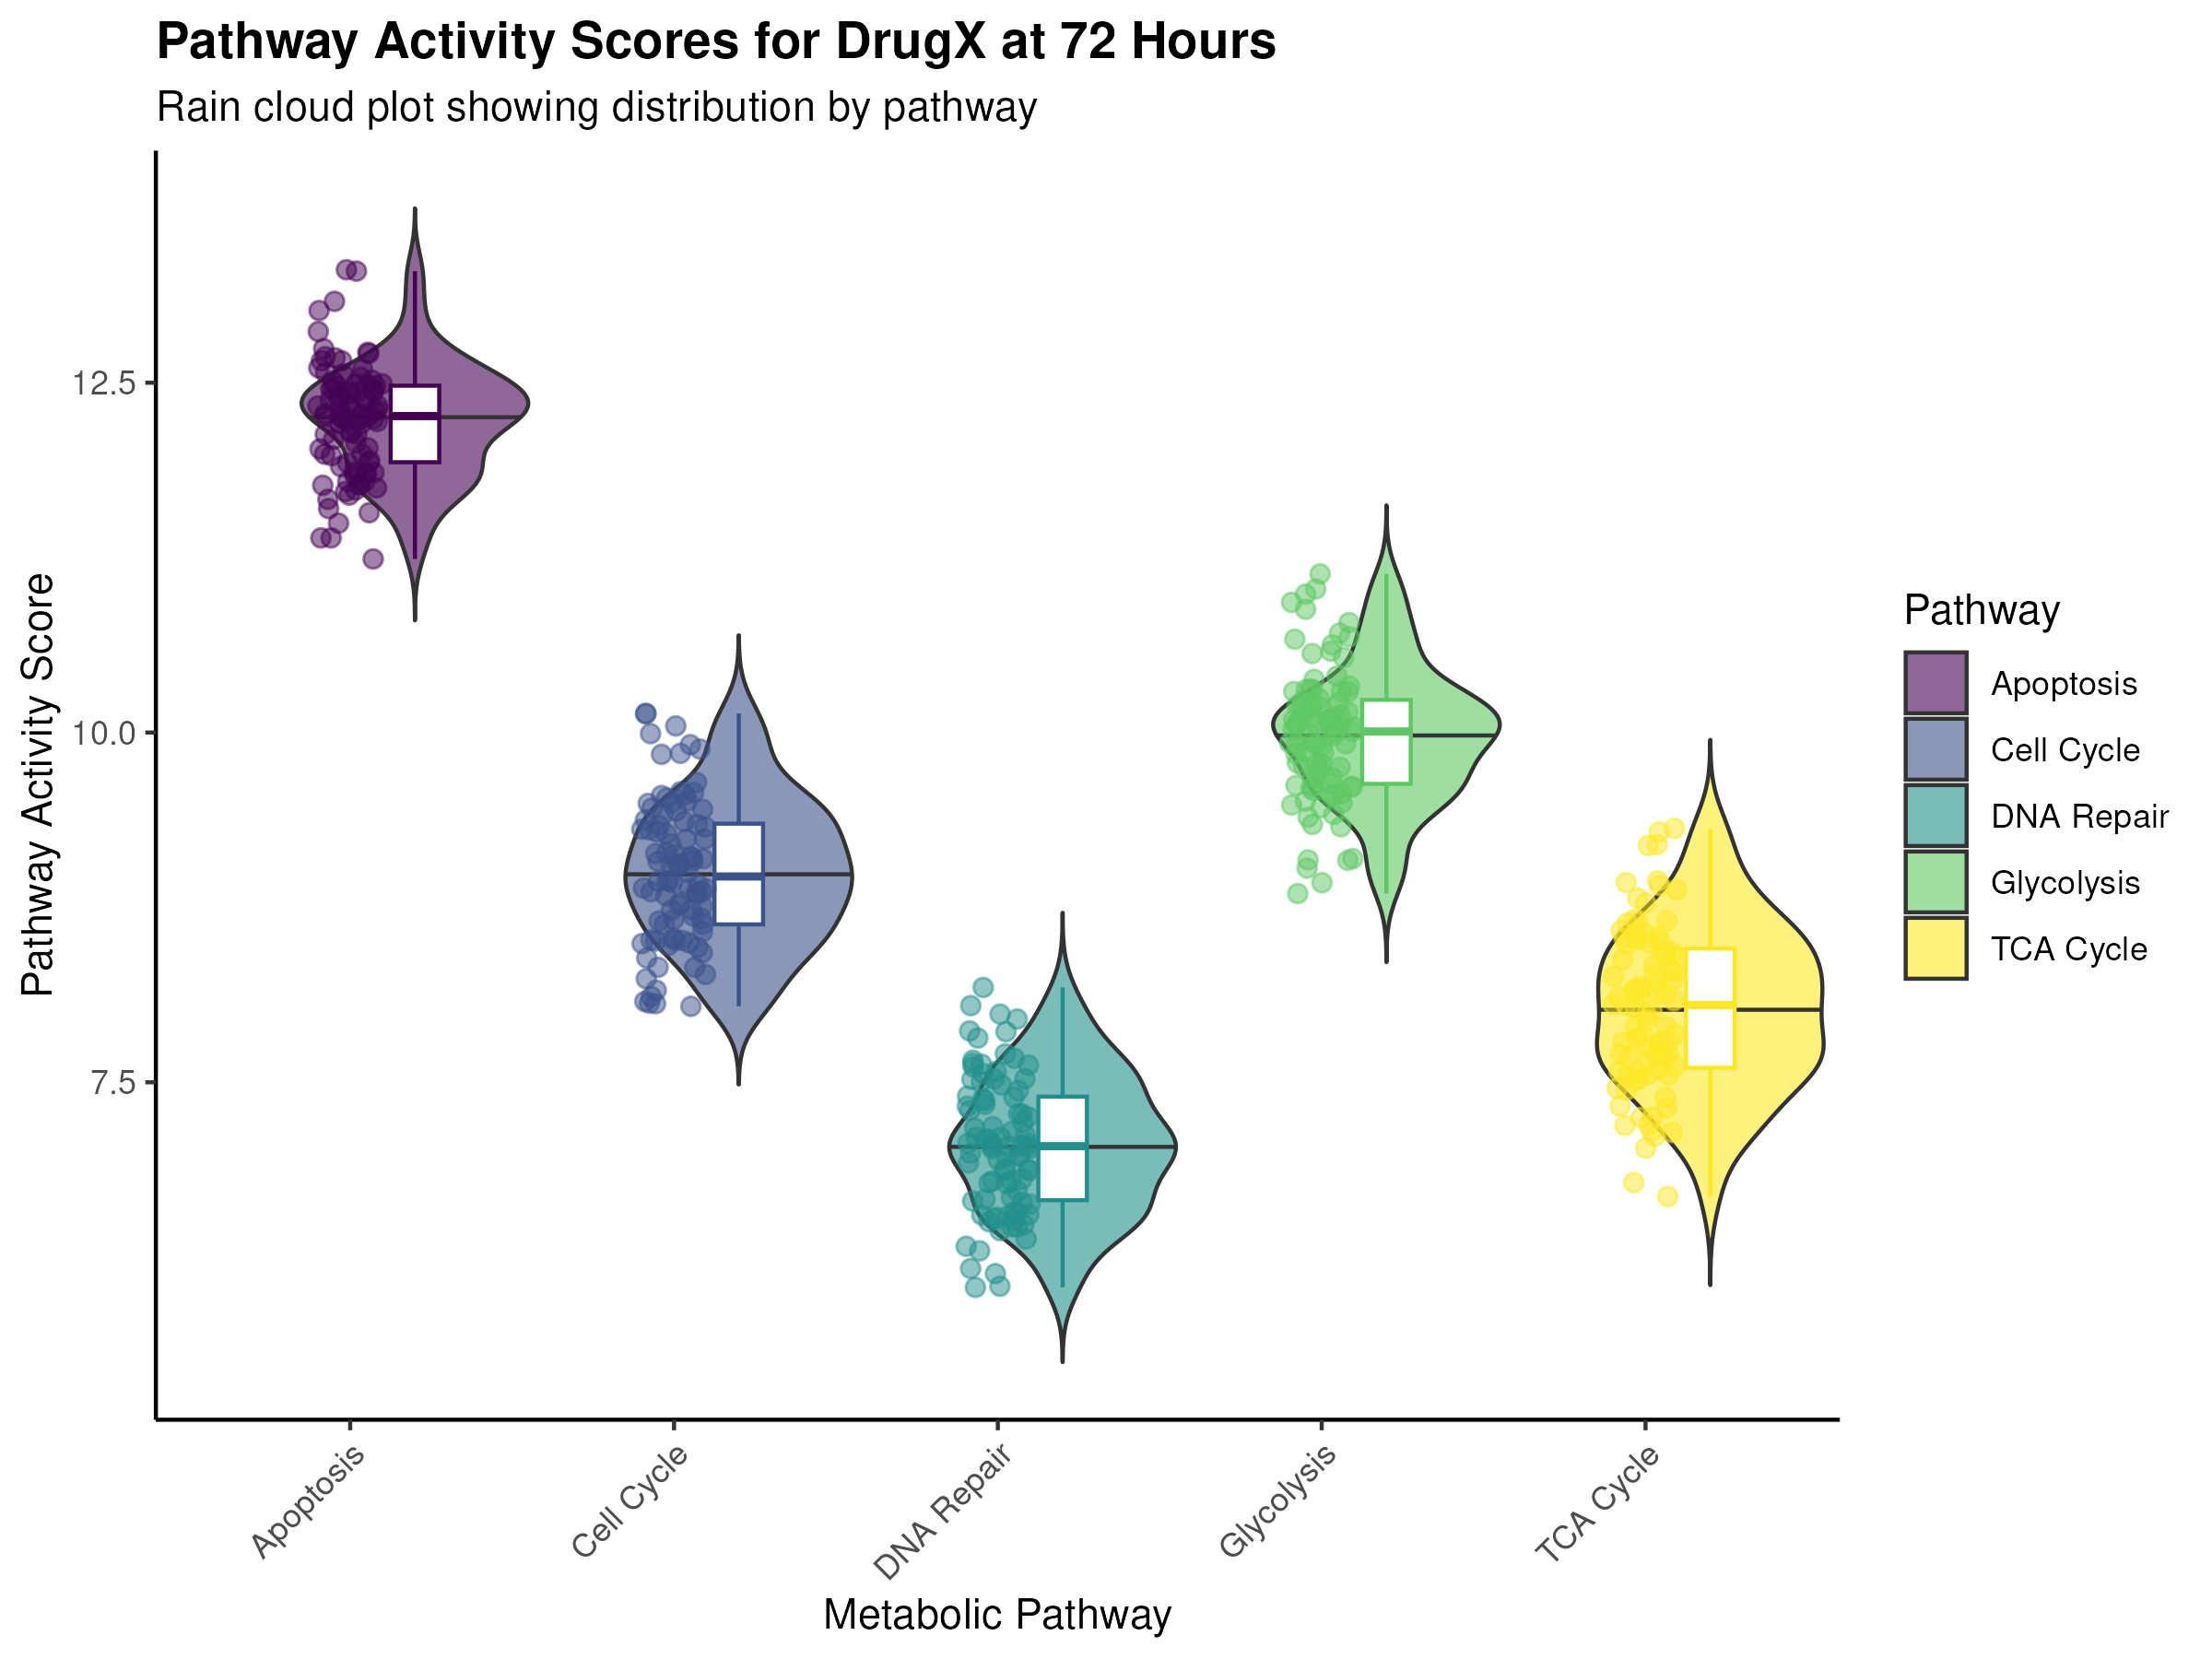

Reproduce this figure in R.
library(tidyverse)
library(ggrepel)

data <- read.csv("__INPUT_FILE__")

plot_data <- data %>%
  filter(treatment == "DrugX", time_point == 72) %>%
  mutate(pathway = factor(pathway))

final_plot <- ggplot(plot_data, aes(x = pathway, y = pathway_activity_score)) +
  geom_violin(
    aes(fill = pathway),
    scale = "width",
    width = 0.7,
    trim = FALSE,
    draw_quantiles = 0.5,
    position = position_nudge(x = 0.2)
  ) +
  geom_boxplot(
    aes(color = pathway),
    width = 0.15,
    outlier.shape = NA,
    position = position_nudge(x = 0.2),
    show.legend = FALSE
  ) +
  geom_jitter(
    aes(color = pathway),
    width = 0.1,
    height = 0,
    alpha = 0.5,
    size = 2,
    show.legend = FALSE
  ) +
  scale_fill_viridis_d(option = "D", alpha = 0.6) +
  scale_color_viridis_d(option = "D") +
  labs(
    title = "Pathway Activity Scores for DrugX at 72 Hours",
    subtitle = "Rain cloud plot showing distribution by pathway",
    x = "Metabolic Pathway",
    y = "Pathway Activity Score",
    fill = "Pathway"
  ) +
  theme_classic() +
  theme(
    axis.text.x = element_text(angle = 45, hjust = 1),
    plot.title = element_text(face = "bold"),
    legend.position = "right"
  )

ggsave("__OUTPUT_PNG_FILE__", plot = final_plot, width = 8, height = 6, dpi = 300)
ggsave("__OUTPUT_PDF_FILE__", plot = final_plot, width = 8, height = 6)
